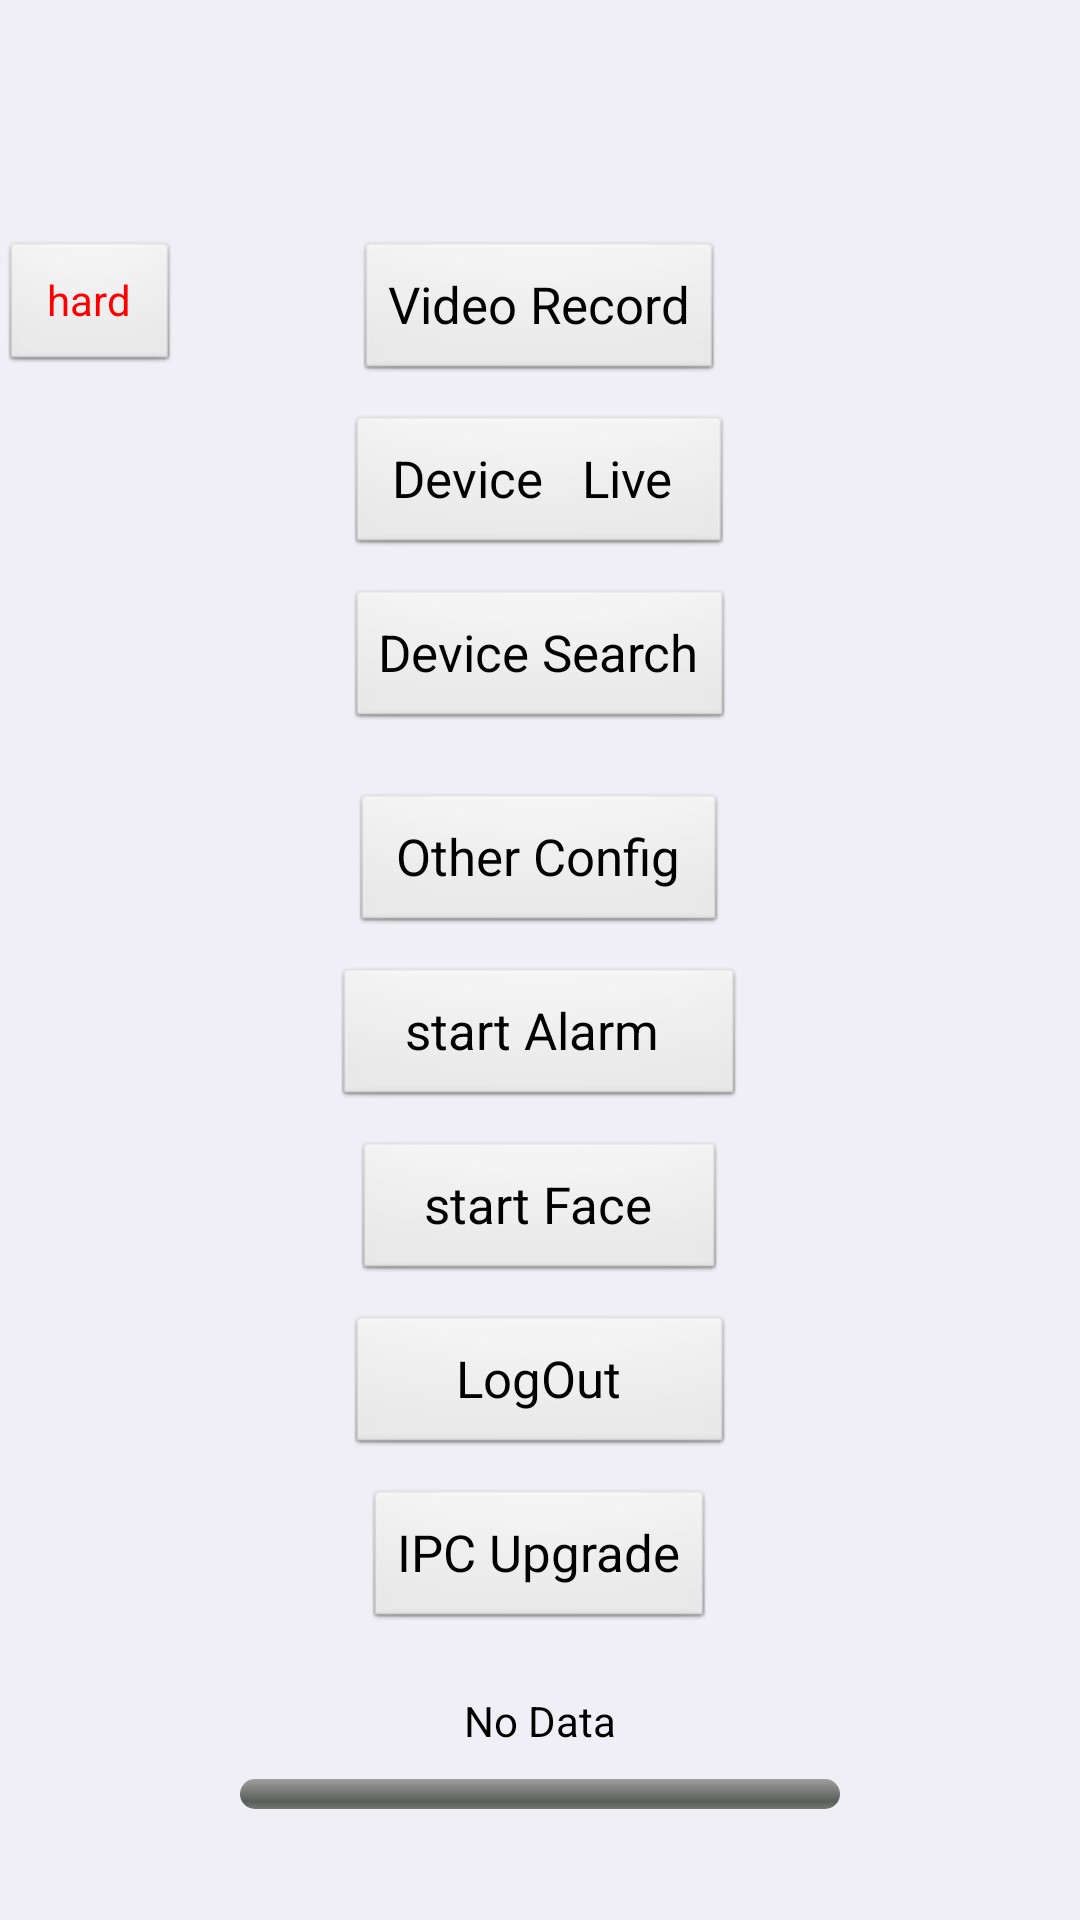

Write the Android layout XML for this screen, with the resource values it uses.
<!-- AndroidManifest.xml: application theme AppTheme -->
<!-- res/layout/activity_main.xml -->
<ScrollView xmlns:android="http://schemas.android.com/apk/res/android"
    xmlns:tools="http://schemas.android.com/tools"
    android:layout_width="match_parent"
    android:layout_height="match_parent"
    android:background="@color/activity_bg_color">

    <RelativeLayout
        android:id="@+id/container"
        android:layout_width="match_parent"
        android:layout_height="wrap_content"
        android:background="@color/activity_bg_color"
        android:paddingTop="80dp"
        android:gravity="center_vertical">

        <Button
            android:id="@+id/tvMediaCodecType"
            android:layout_width="60dp"
            android:layout_height="45dp"
            android:gravity="center"
            android:hint="解码器"
            android:text="hard"
            android:textColor="@color/red" />

        <Button
            android:id="@+id/main_device_record"
            android:layout_width="wrap_content"
            android:layout_height="wrap_content"
            android:layout_centerHorizontal="true"
            android:layout_marginBottom="10dp"
            android:text="Video Record"
            android:textSize="17sp" />

        <Button
            android:id="@+id/main_device_live"
            android:layout_width="wrap_content"
            android:layout_height="wrap_content"
            android:layout_below="@id/main_device_record"
            android:layout_centerHorizontal="true"
            android:layout_marginBottom="10dp"
            android:text=" Device   Live  "
            android:textSize="17sp" />


        <Button
            android:id="@+id/main_search_device"
            android:layout_width="wrap_content"
            android:layout_height="wrap_content"
            android:layout_below="@id/main_device_live"
            android:layout_centerHorizontal="true"
            android:layout_marginBottom="10dp"

            android:text="Device Search"
            android:textSize="17sp" />

        <Button
            android:id="@+id/main_device_other"
            android:layout_width="wrap_content"
            android:layout_height="wrap_content"
            android:layout_below="@id/main_search_device"
            android:layout_centerHorizontal="true"
            android:layout_marginTop="10dp"
            android:text=" Other Config "
            android:textSize="17sp" />

        <Button
            android:id="@+id/main_SDKAlarmActivity"
            android:layout_width="wrap_content"
            android:layout_height="wrap_content"
            android:layout_below="@id/main_device_other"
            android:layout_centerHorizontal="true"
            android:layout_marginTop="10dp"
            android:text="   start Alarm    "
            android:textSize="17sp" />

        <Button
            android:id="@+id/main_SDKFaceActivity"
            android:layout_width="wrap_content"
            android:layout_height="wrap_content"
            android:layout_below="@id/main_SDKAlarmActivity"
            android:layout_centerHorizontal="true"
            android:layout_marginTop="10dp"
            android:text="   start Face   "
            android:textSize="17sp" />

        <Button
            android:id="@+id/main_device_logOut"
            android:layout_width="wrap_content"
            android:layout_height="wrap_content"
            android:layout_below="@id/main_SDKFaceActivity"
            android:layout_centerHorizontal="true"
            android:layout_marginTop="10dp"
            android:text="      LogOut      "
            android:textSize="17sp" />

        <Button
            android:id="@+id/main_ipc_upgrade"
            android:layout_width="wrap_content"
            android:layout_height="wrap_content"
            android:layout_below="@id/main_device_logOut"
            android:layout_centerHorizontal="true"
            android:layout_marginTop="10dp"
            android:layout_marginBottom="10dp"
            android:text="IPC Upgrade"
            android:textSize="17sp" />

        <TextView
            android:id="@+id/tv_data"
            android:layout_width="wrap_content"
            android:layout_height="wrap_content"
            android:layout_below="@id/main_ipc_upgrade"
            android:layout_centerHorizontal="true"
            android:layout_marginTop="10dp"
            android:gravity="center"
            android:text="No Data"
            android:textColor="@android:color/black" />

        <ProgressBar
            android:id="@+id/upgrade_progress"
            style="?android:attr/progressBarStyleHorizontal"
            android:layout_centerHorizontal="true"
            android:layout_width="200dp"
            android:layout_height="10dp"
            android:layout_below="@id/tv_data"
            android:layout_marginTop="10dp"
            android:gravity="center" />
    </RelativeLayout>
</ScrollView>
<!-- resources referenced by this layout -->
<resources>
  <color name="activity_bg_color">#f0eff5</color>
  <color name="red">#FF0000</color>
  <style name="AppTheme" parent="AppBaseTheme">
          
      </style>
  <style name="AppBaseTheme" parent="android:Theme.Light">
          
      </style>
</resources>
